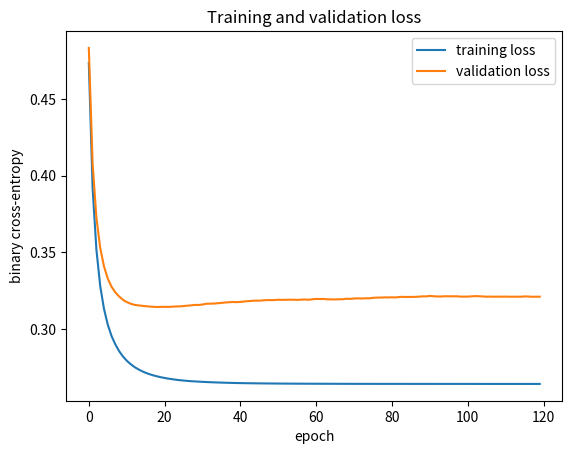
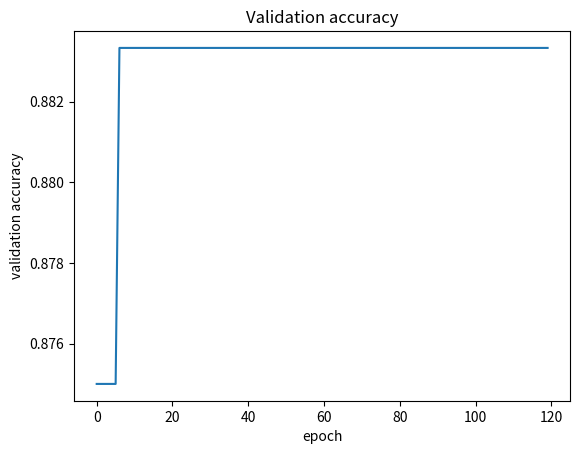
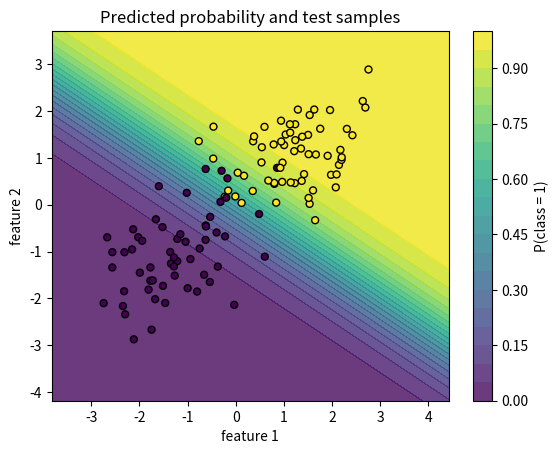

These charts were generated, in order, by the following Python code:
import numpy as np
import matplotlib.pyplot as plt

rng = np.random.default_rng(123)

# 1. Synthetic two-class dataset
N0 = 400
N1 = 400

mean0 = np.array([-1.0, -0.8])
mean1 = np.array([1.0, 0.9])

cov = np.array([
    [0.8, 0.35],
    [0.35, 0.6],
])

X0 = rng.multivariate_normal(mean0, cov, size=N0)
X1 = rng.multivariate_normal(mean1, cov, size=N1)

X = np.vstack([X0, X1])
y = np.concatenate([np.zeros(N0), np.ones(N1)])

# Shuffle the full dataset
idx = rng.permutation(X.shape[0])
X = X[idx]
y = y[idx]

# 2. Train / validation / test split
N = X.shape[0]

n_train = int(0.70 * N)
n_val = int(0.15 * N)

X_train, y_train = X[:n_train], y[:n_train]
X_val, y_val = X[n_train:n_train + n_val], y[n_train:n_train + n_val]
X_test, y_test = X[n_train + n_val:], y[n_train + n_val:]

# 3. Scaling fitted only on training data
mu = X_train.mean(axis=0)
scale = X_train.std(axis=0)
scale[scale == 0.0] = 1.0

X_train_s = (X_train - mu) / scale
X_val_s = (X_val - mu) / scale
X_test_s = (X_test - mu) / scale

# 4. Numerically stable functions
def sigmoid_stable(z):
    """Stable sigmoid for positive and negative logits."""
    out = np.empty_like(z, dtype=float)

    pos = z >= 0.0
    out[pos] = 1.0 / (1.0 + np.exp(-z[pos]))

    ez = np.exp(z[~pos])
    out[~pos] = ez / (1.0 + ez)

    return out


def bce_with_logits(logits, y):
    """Stable binary cross-entropy evaluated directly from logits."""
    terms = (
        np.maximum(logits, 0.0)
        - logits*y
        + np.log1p(np.exp(-np.abs(logits)))
    )
    return np.mean(terms)


def accuracy(X, y, theta, bias):
    logits = X @ theta + bias
    prob = sigmoid_stable(logits)
    pred = (prob >= 0.5).astype(float)
    return np.mean(pred == y)

# 5. Mini-batch logistic regression
theta = np.zeros(X_train_s.shape[1])
bias = 0.0

eta = 0.15
lambda_reg = 1.0e-3
batch_size = 64
n_epochs = 120

train_loss_history = []
val_loss_history = []
val_acc_history = []

N_train = X_train_s.shape[0]

for epoch in range(n_epochs):
    order = rng.permutation(N_train)

    for start in range(0, N_train, batch_size):
        batch_idx = order[start:start + batch_size]

        Xb = X_train_s[batch_idx]
        yb = y_train[batch_idx]

        # Forward pass
        logits = Xb @ theta + bias
        prob = sigmoid_stable(logits)

        # Gradient of BCE with logits for logistic regression
        error = prob - yb

        grad_theta = Xb.T @ error / error.size
        grad_theta += lambda_reg * theta
        grad_bias = error.mean()

        # Parameter update
        theta -= eta * grad_theta
        bias -= eta * grad_bias

    # Diagnostics after each epoch
    train_logits = X_train_s @ theta + bias
    val_logits = X_val_s @ theta + bias

    train_loss = bce_with_logits(train_logits, y_train)
    train_loss += 0.5 * lambda_reg*np.sum(theta**2)

    val_loss = bce_with_logits(val_logits, y_val)
    val_acc = accuracy(X_val_s, y_val, theta, bias)

    train_loss_history.append(train_loss)
    val_loss_history.append(val_loss)
    val_acc_history.append(val_acc)

    if not np.isfinite(train_loss):
        raise RuntimeError("non-finite training loss")

# 6. Final test diagnostics
test_logits = X_test_s @ theta + bias
test_loss = bce_with_logits(test_logits, y_test)
test_acc = accuracy(X_test_s, y_test, theta, bias)

print("theta:", theta)
print("bias:", bias)
print("final validation accuracy:", val_acc_history[-1])
print("test loss:", test_loss)
print("test accuracy:", test_acc)
print("finite parameters:", np.isfinite(theta).all() and np.isfinite(bias))

# 7. Loss and accuracy curves
fig, ax = plt.subplots()
ax.plot(train_loss_history, label="training loss")
ax.plot(val_loss_history, label="validation loss")
ax.set_xlabel("epoch")
ax.set_ylabel("binary cross-entropy")
ax.legend()
ax.set_title("Training and validation loss")

fig, ax = plt.subplots()
ax.plot(val_acc_history)
ax.set_xlabel("epoch")
ax.set_ylabel("validation accuracy")
ax.set_title("Validation accuracy")

# 8. Decision map in the original coordinates
x1 = np.linspace(X[:, 0].min() - 0.5, X[:, 0].max() + 0.5, 200)
x2 = np.linspace(X[:, 1].min() - 0.5, X[:, 1].max() + 0.5, 200)

G1, G2 = np.meshgrid(x1, x2)
grid_raw = np.column_stack([G1.ravel(), G2.ravel()])
grid_s = (grid_raw - mu) / scale

prob_grid = sigmoid_stable(grid_s @ theta + bias)
prob_grid = prob_grid.reshape(G1.shape)

fig, ax = plt.subplots()
cont = ax.contourf(G1, G2, prob_grid, levels=20, alpha=0.8)
ax.scatter(X_test[:, 0], X_test[:, 1], c=y_test, s=25, edgecolor="k")
ax.set_xlabel("feature 1")
ax.set_ylabel("feature 2")
ax.set_title("Predicted probability and test samples")
fig.colorbar(cont, ax=ax, label="P(class = 1)")

plt.show()
